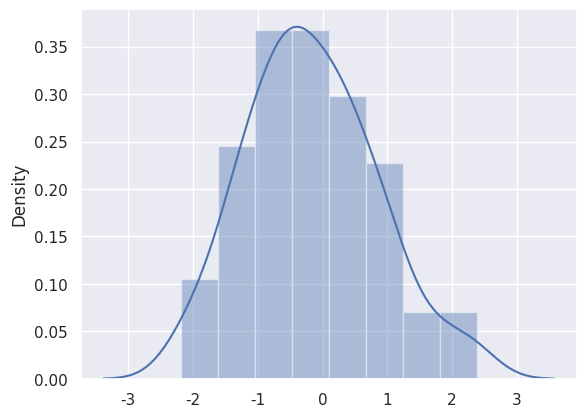
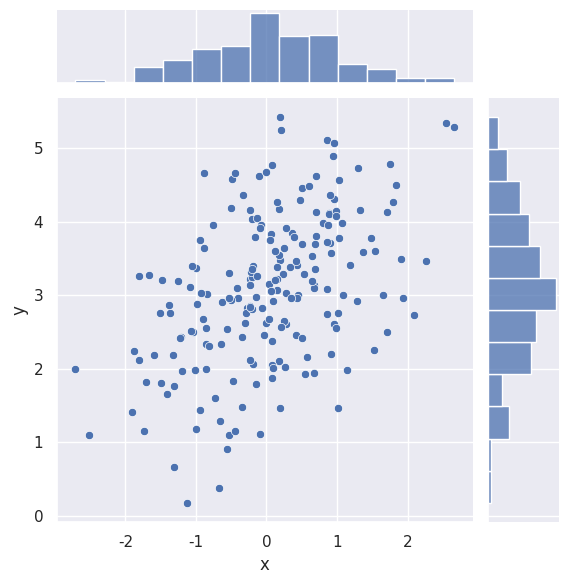

Here is the Python script that generated these plots, in order:
import numpy as np
import pandas as pd

import seaborn as sns
import matplotlib.pyplot as plt
sns.set(color_codes=True)

x = np.random.normal(size=100)
# 绘制直方图.kde即kernel density estimate，用于控制是否绘制核密度估计
sns.distplot(x, kde=True)
plt.show()

mean, cov = [0, 3], [(1, .5), (.5, 1)]
# mean是多维分布的均值；cov是协方差矩阵。注意：协方差矩阵必须是对称的且需为半正定矩阵；
data = np.random.multivariate_normal(mean, cov, 200)
df = pd.DataFrame(data, columns=["x", "y"])
# 创建密度图
sns.jointplot(x="x", y="y", data=df)
plt.show()
